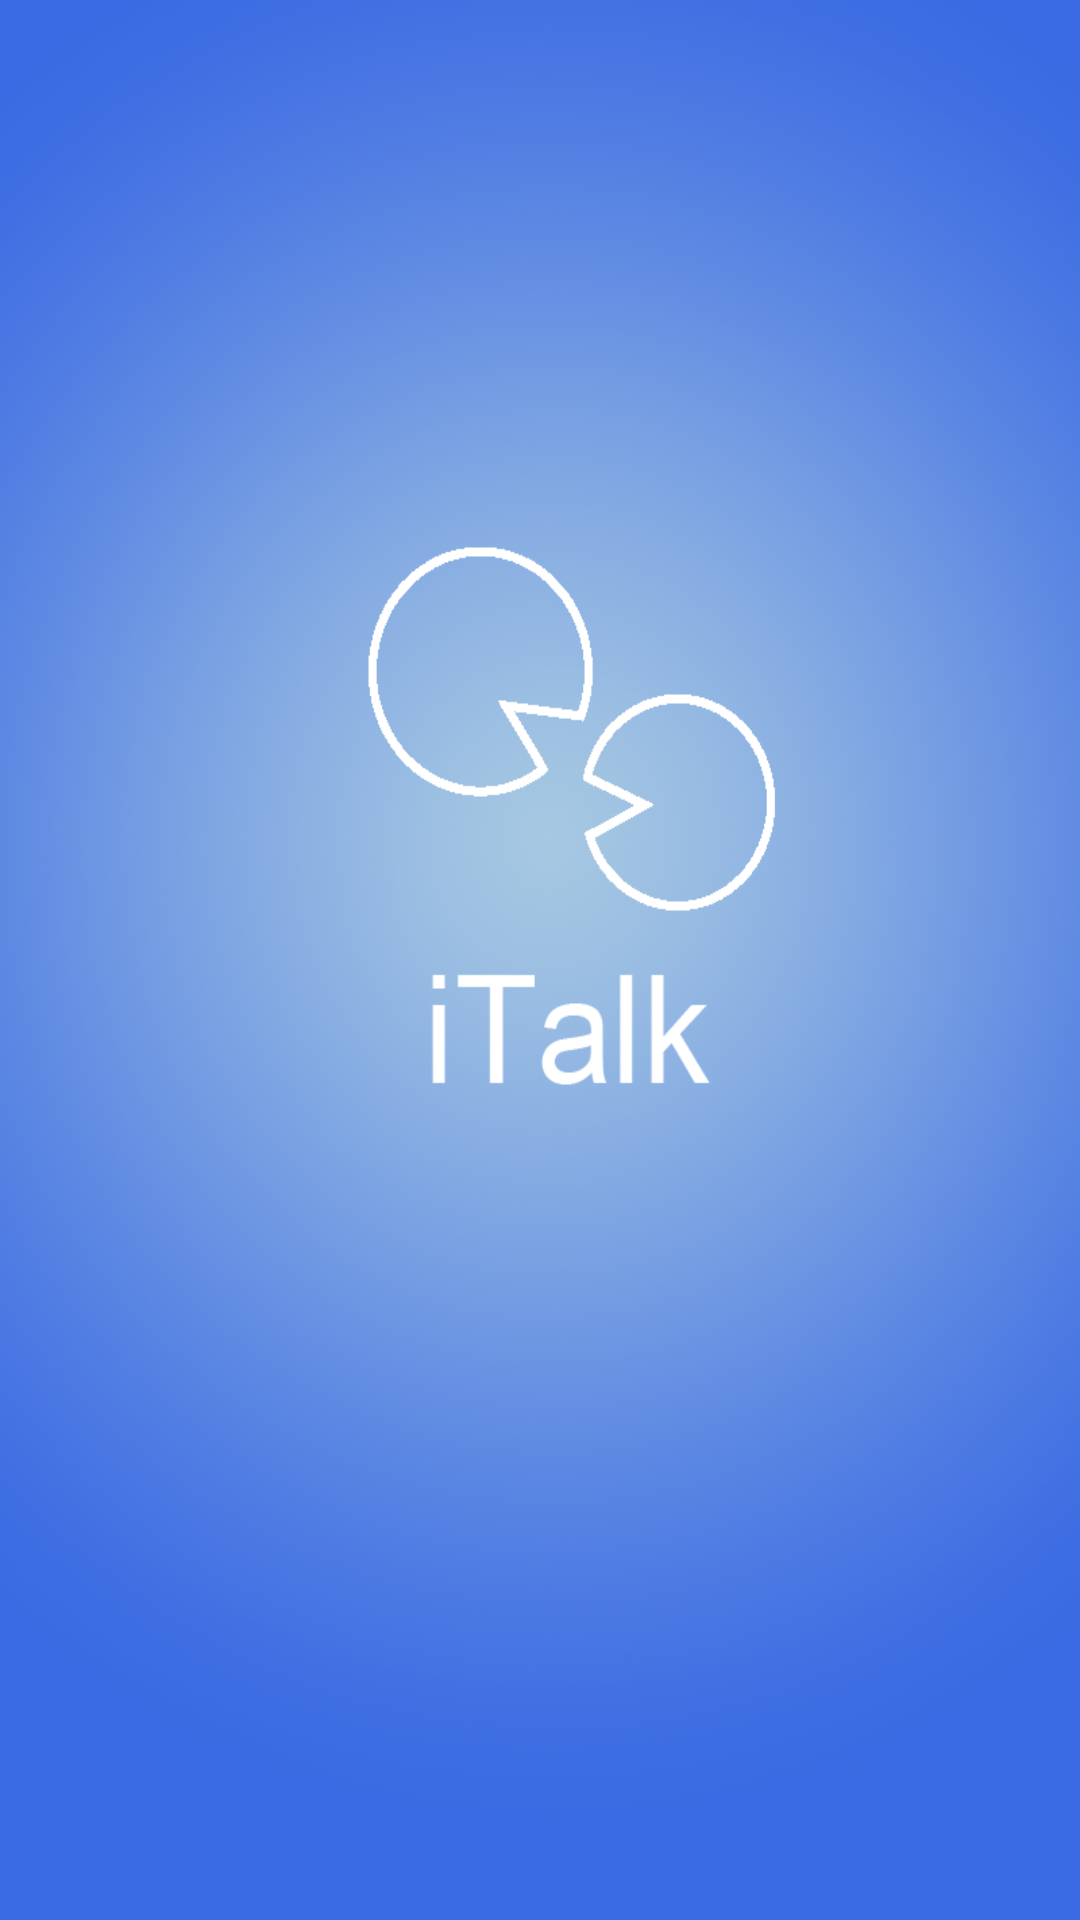

Here is an Android app screen rendered from its layout file. Give the layout XML and the strings, colors and styles it references.
<!-- AndroidManifest.xml: application theme AppTheme -->
<!-- res/layout/activity_first.xml -->
<?xml version="1.0" encoding="utf-8"?>

<LinearLayout xmlns:android="http://schemas.android.com/apk/res/android"
    android:layout_width="match_parent"
    android:layout_height="match_parent"
    android:background="@drawable/before_login"
    android:orientation="vertical" >
    
   

</LinearLayout>
<!-- resources referenced by this layout -->
<resources>
  <!-- drawable before_login: png bitmap (drawable-hdpi, 638115 bytes) -->
  <string name="image">图片</string>
  <style name="AppTheme" parent="AppBaseTheme">
          
      </style>
  <style name="AppBaseTheme" parent="android:Theme.Light">
          
      </style>
</resources>
